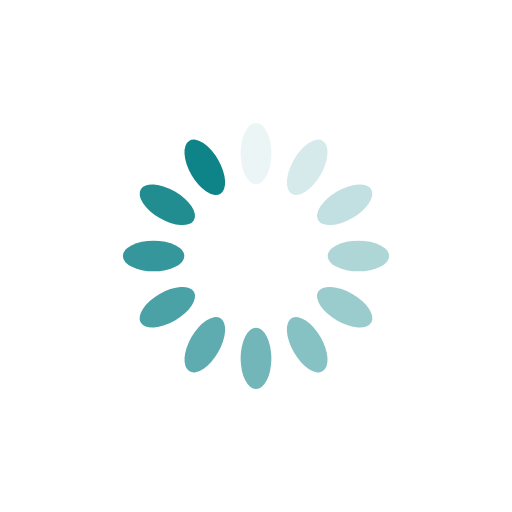
t = 0.00 s
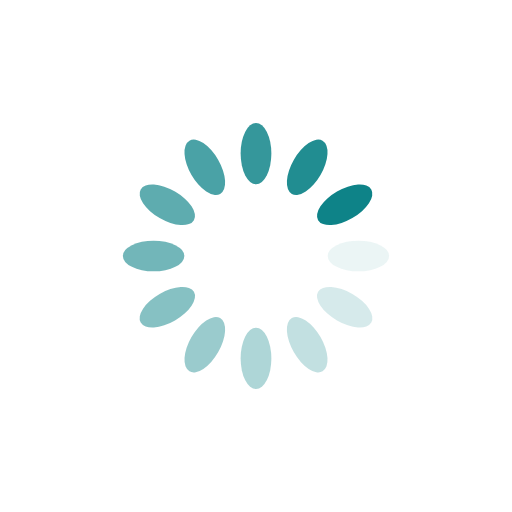
t = 0.25 s
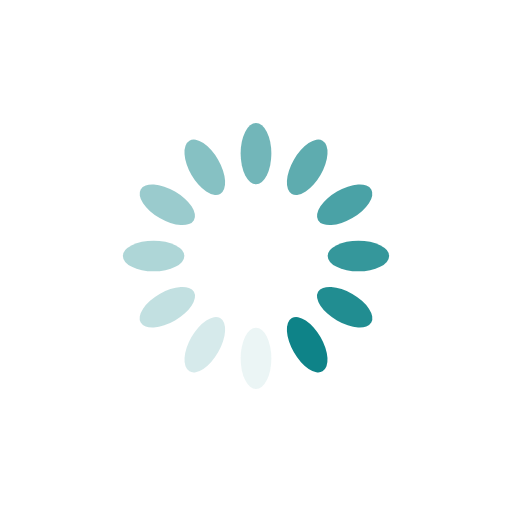
t = 0.50 s
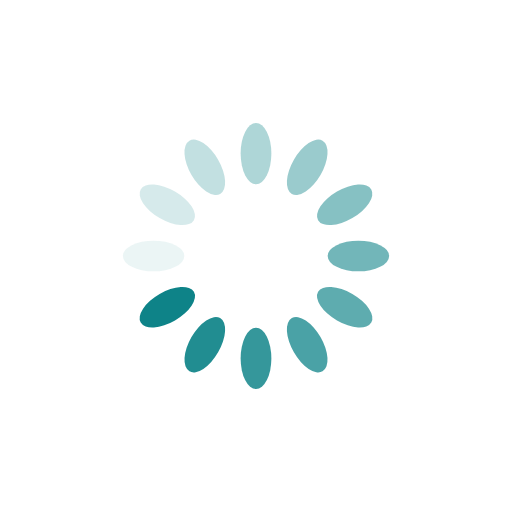
t = 0.75 s

The animated SVG that drew these frames (rendered in a browser with its animation timeline set to each time). Animation: 12 SMIL elements (animate=12); one cycle of 1.00 s, repeats indefinitely.

<?xml version="1.0" encoding="utf-8"?>
<svg xmlns="http://www.w3.org/2000/svg" xmlns:xlink="http://www.w3.org/1999/xlink" style="margin: auto; display: block; shape-rendering: auto;" width="297px" height="297px" viewBox="0 0 100 100" preserveAspectRatio="xMidYMid">
<g transform="rotate(0 50 50)">
  <rect x="47" y="24" rx="3" ry="6" width="6" height="12" fill="#0e8388">
    <animate attributeName="opacity" values="1;0" keyTimes="0;1" dur="1s" begin="-0.9166666666666666s" repeatCount="indefinite"></animate>
  </rect>
</g><g transform="rotate(30 50 50)">
  <rect x="47" y="24" rx="3" ry="6" width="6" height="12" fill="#0e8388">
    <animate attributeName="opacity" values="1;0" keyTimes="0;1" dur="1s" begin="-0.8333333333333334s" repeatCount="indefinite"></animate>
  </rect>
</g><g transform="rotate(60 50 50)">
  <rect x="47" y="24" rx="3" ry="6" width="6" height="12" fill="#0e8388">
    <animate attributeName="opacity" values="1;0" keyTimes="0;1" dur="1s" begin="-0.75s" repeatCount="indefinite"></animate>
  </rect>
</g><g transform="rotate(90 50 50)">
  <rect x="47" y="24" rx="3" ry="6" width="6" height="12" fill="#0e8388">
    <animate attributeName="opacity" values="1;0" keyTimes="0;1" dur="1s" begin="-0.6666666666666666s" repeatCount="indefinite"></animate>
  </rect>
</g><g transform="rotate(120 50 50)">
  <rect x="47" y="24" rx="3" ry="6" width="6" height="12" fill="#0e8388">
    <animate attributeName="opacity" values="1;0" keyTimes="0;1" dur="1s" begin="-0.5833333333333334s" repeatCount="indefinite"></animate>
  </rect>
</g><g transform="rotate(150 50 50)">
  <rect x="47" y="24" rx="3" ry="6" width="6" height="12" fill="#0e8388">
    <animate attributeName="opacity" values="1;0" keyTimes="0;1" dur="1s" begin="-0.5s" repeatCount="indefinite"></animate>
  </rect>
</g><g transform="rotate(180 50 50)">
  <rect x="47" y="24" rx="3" ry="6" width="6" height="12" fill="#0e8388">
    <animate attributeName="opacity" values="1;0" keyTimes="0;1" dur="1s" begin="-0.4166666666666667s" repeatCount="indefinite"></animate>
  </rect>
</g><g transform="rotate(210 50 50)">
  <rect x="47" y="24" rx="3" ry="6" width="6" height="12" fill="#0e8388">
    <animate attributeName="opacity" values="1;0" keyTimes="0;1" dur="1s" begin="-0.3333333333333333s" repeatCount="indefinite"></animate>
  </rect>
</g><g transform="rotate(240 50 50)">
  <rect x="47" y="24" rx="3" ry="6" width="6" height="12" fill="#0e8388">
    <animate attributeName="opacity" values="1;0" keyTimes="0;1" dur="1s" begin="-0.25s" repeatCount="indefinite"></animate>
  </rect>
</g><g transform="rotate(270 50 50)">
  <rect x="47" y="24" rx="3" ry="6" width="6" height="12" fill="#0e8388">
    <animate attributeName="opacity" values="1;0" keyTimes="0;1" dur="1s" begin="-0.16666666666666666s" repeatCount="indefinite"></animate>
  </rect>
</g><g transform="rotate(300 50 50)">
  <rect x="47" y="24" rx="3" ry="6" width="6" height="12" fill="#0e8388">
    <animate attributeName="opacity" values="1;0" keyTimes="0;1" dur="1s" begin="-0.08333333333333333s" repeatCount="indefinite"></animate>
  </rect>
</g><g transform="rotate(330 50 50)">
  <rect x="47" y="24" rx="3" ry="6" width="6" height="12" fill="#0e8388">
    <animate attributeName="opacity" values="1;0" keyTimes="0;1" dur="1s" begin="0s" repeatCount="indefinite"></animate>
  </rect>
</g>
<!-- [ldio] generated by https://loading.io/ --></svg>
